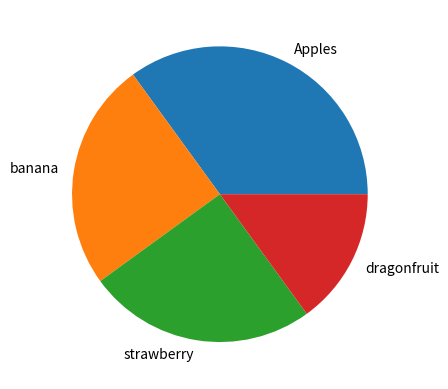

Write the Python code that produced this figure.
import matplotlib.pyplot as plt
import numpy as np

y = np.array([35, 25, 25, 15])
mylabels = ["Apples", "banana", "strawberry" , "dragonfruit"]

plt.pie(y , labels= mylabels)
plt.show()

